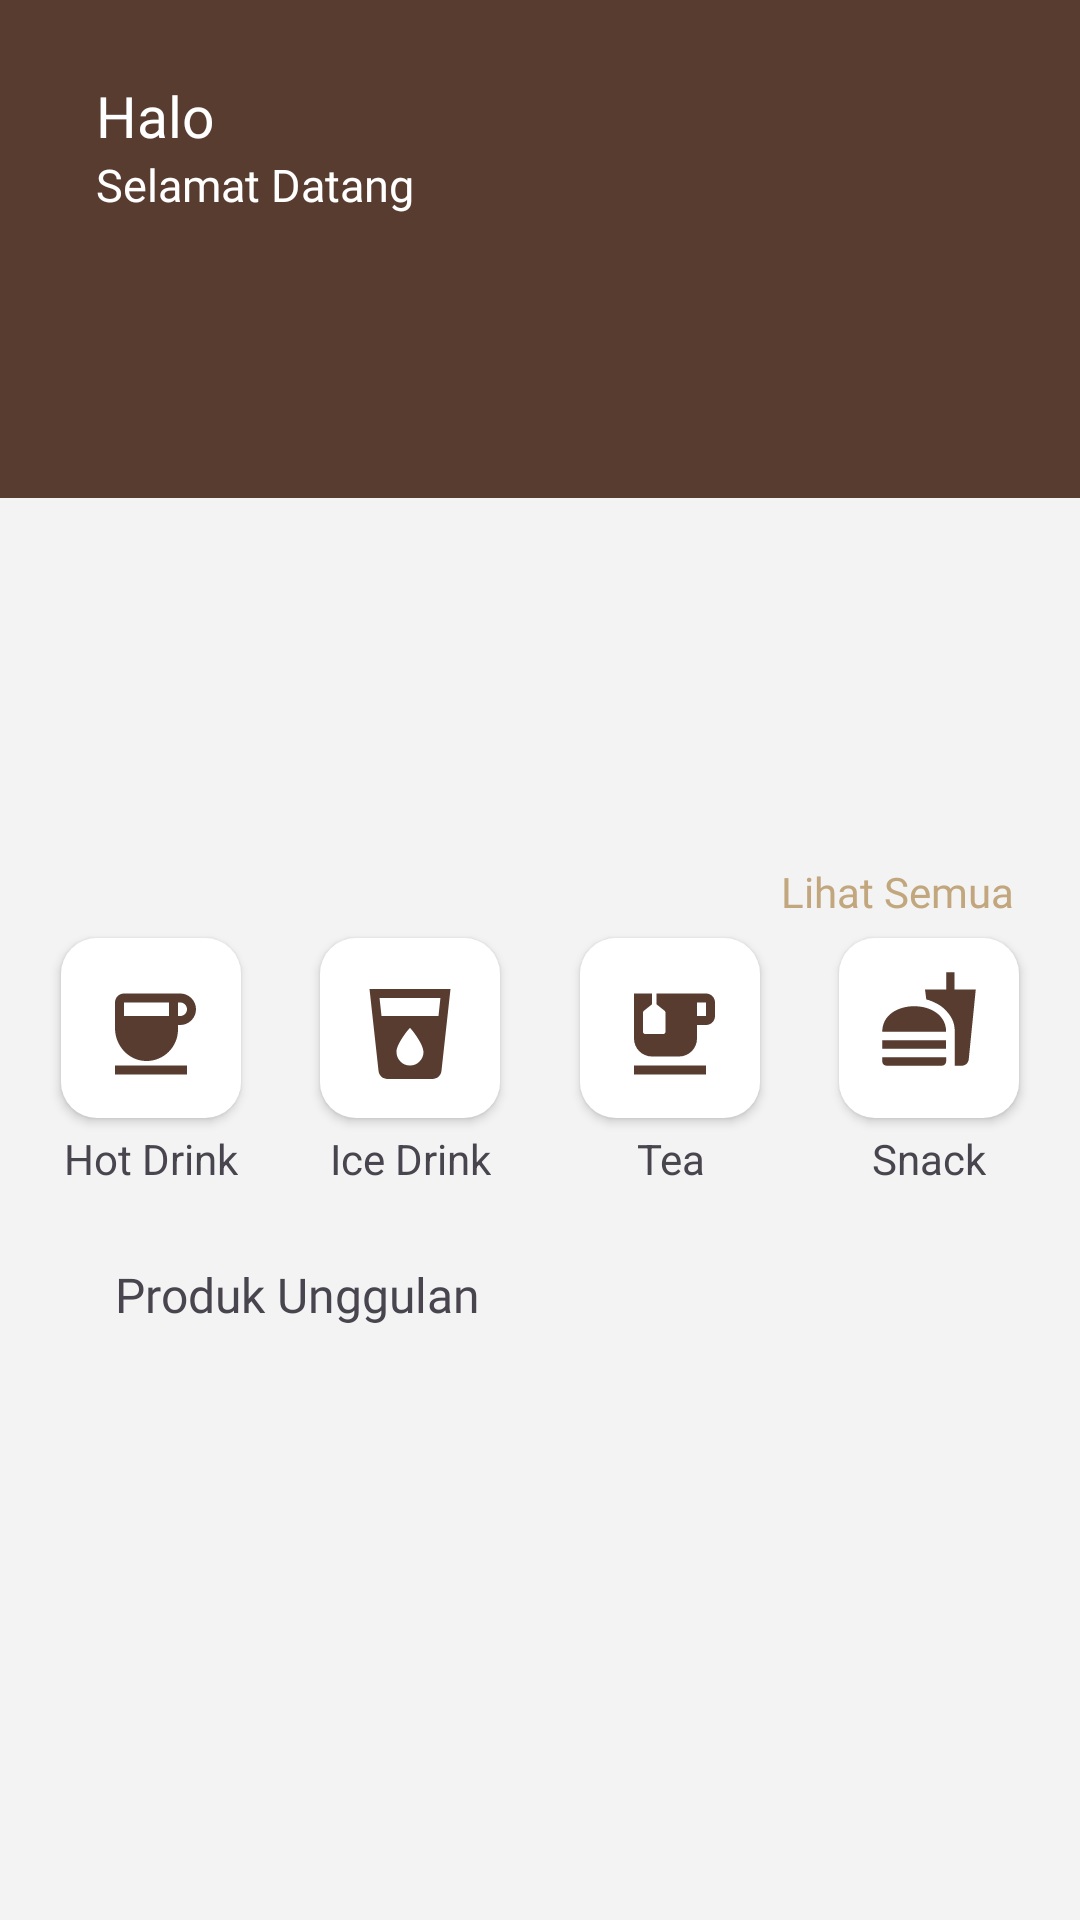

Reconstruct the res/layout file that produces this screen, plus the resources it refers to.
<!-- AndroidManifest.xml: application theme Theme.Coba_aplikasi -->
<!-- res/layout/fragment_home.xml -->
<?xml version="1.0" encoding="utf-8"?>
<FrameLayout xmlns:android="http://schemas.android.com/apk/res/android"
    xmlns:app="http://schemas.android.com/apk/res-auto"
    xmlns:tools="http://schemas.android.com/tools"
    android:layout_width="match_parent"
    android:layout_height="match_parent"
    android:background="#F3F3F3"
    tools:context=".HomeFragment">


    <androidx.constraintlayout.widget.ConstraintLayout
        android:id="@+id/main"
        android:layout_width="match_parent"
        android:layout_height="match_parent">


        <ImageView
            android:id="@+id/imageView3"
            android:layout_width="414dp"
            android:layout_height="211dp"
            android:layout_marginBottom="120dp"
            android:src="@drawable/search_btn_bg"
            app:layout_constraintBottom_toTopOf="@+id/textLihatmenu"
            app:layout_constraintEnd_toEndOf="parent" />

        <TextView
            android:id="@+id/textView5"
            android:layout_width="wrap_content"
            android:layout_height="wrap_content"
            android:layout_marginStart="32dp"
            android:layout_marginTop="69dp"
            android:fontFamily="@font/montserrat_medium"
            android:text="Halo"
            android:textColor="@color/white"
            android:textSize="19sp"

            app:layout_constraintStart_toStartOf="parent"
            app:layout_constraintTop_toTopOf="@+id/imageView3" />

        <TextView
            android:id="@+id/textView6"
            android:layout_width="wrap_content"
            android:layout_height="wrap_content"
            android:layout_marginStart="32dp"
            android:fontFamily="@font/montserrat_medium"
            android:text="Selamat Datang"
            android:textColor="@color/white"
            android:textSize="15sp"

            app:layout_constraintStart_toStartOf="parent"
            app:layout_constraintTop_toBottomOf="@+id/textView5" />

        <androidx.viewpager2.widget.ViewPager2
            android:id="@+id/sliderImage"
            android:layout_width="340dp"
            android:layout_height="210dp"
            app:layout_constraintBottom_toBottomOf="parent"
            app:layout_constraintEnd_toEndOf="parent"
            app:layout_constraintHorizontal_bias="0.492"
            app:layout_constraintStart_toStartOf="parent"
            app:layout_constraintTop_toTopOf="parent"
            app:layout_constraintVertical_bias="0.171" />

        <TextView
            android:id="@+id/textLihatmenu"
            android:layout_width="wrap_content"
            android:layout_height="wrap_content"
            android:layout_marginTop="4dp"
            android:layout_marginEnd="22dp"
            android:fontFamily="@font/montserrat_medium"
            android:text="Lihat Semua"
            android:textColor="#C2A67D"
            android:textSize="14sp"
            app:layout_constraintEnd_toEndOf="parent"
            app:layout_constraintTop_toBottomOf="@+id/sliderImage" />

        <Button
            android:id="@+id/buttonHotDrink"
            android:layout_width="60dp"
            android:layout_height="60dp"
            android:layout_margin="6dp"
            android:layout_marginTop="8dp"
            android:background="@drawable/square_button"
            android:drawableBottom="@drawable/ic_hotdrink"
            android:contentDescription="NULL"
            android:gravity="center"
            app:backgroundTint="@color/white"
            app:layout_constraintEnd_toStartOf="@+id/buttonIceDrink"
            app:layout_constraintHorizontal_chainStyle="spread"
            app:layout_constraintStart_toStartOf="parent"
            app:layout_constraintTop_toBottomOf="@+id/textLihatmenu" />

        <Button
            android:id="@+id/buttonIceDrink"
            android:layout_width="60dp"
            android:layout_height="60dp"
            android:layout_margin="6dp"
            android:layout_marginTop="8dp"
            android:background="@drawable/square_button"
            android:drawableBottom="@drawable/ic_icedrink"
            android:contentDescription="NULL"
            android:gravity="center"
            app:backgroundTint="@color/white"
            app:layout_constraintEnd_toStartOf="@+id/buttonTea"
            app:layout_constraintStart_toEndOf="@+id/buttonHotDrink"
            app:layout_constraintTop_toBottomOf="@+id/textLihatmenu" />

        <Button
            android:id="@+id/buttonTea"
            android:layout_width="60dp"
            android:layout_height="60dp"
            android:layout_margin="6dp"
            android:layout_marginTop="8dp"
            android:background="@drawable/square_button"
            android:drawableBottom="@drawable/ic_tea"
            android:contentDescription="NULL"
            android:gravity="center"
            app:backgroundTint="@color/white"
            app:layout_constraintEnd_toStartOf="@+id/buttonSnack"
            app:layout_constraintStart_toEndOf="@+id/buttonIceDrink"
            app:layout_constraintTop_toBottomOf="@+id/textLihatmenu" />

        <Button
            android:id="@+id/buttonSnack"
            android:layout_width="60dp"
            android:layout_height="60dp"
            android:layout_margin="6dp"
            android:layout_marginTop="8dp"
            android:background="@drawable/square_button"
            android:contentDescription="NULL"
            android:drawableTop="@drawable/ic_food"
            android:gravity="center"
            app:backgroundTint="@color/white"
            app:layout_constraintEnd_toEndOf="parent"
            app:layout_constraintStart_toEndOf="@+id/buttonTea"
            app:layout_constraintTop_toBottomOf="@+id/textLihatmenu" />

        <TextView
            android:id="@+id/textView1"
            android:layout_width="wrap_content"
            android:layout_height="wrap_content"
            android:layout_marginTop="4dp"
            android:gravity="center"
            android:text="Hot Drink"
            app:layout_constraintEnd_toEndOf="@id/buttonHotDrink"
            app:layout_constraintStart_toStartOf="@id/buttonHotDrink"
            app:layout_constraintTop_toBottomOf="@id/buttonHotDrink" />

        <TextView
            android:id="@+id/textView2"
            android:layout_width="wrap_content"
            android:layout_height="wrap_content"
            android:layout_marginTop="4dp"
            android:gravity="center"
            android:text="Ice Drink"
            app:layout_constraintEnd_toEndOf="@id/buttonIceDrink"
            app:layout_constraintStart_toStartOf="@id/buttonIceDrink"
            app:layout_constraintTop_toBottomOf="@id/buttonIceDrink" />

        <TextView
            android:id="@+id/textView3"
            android:layout_width="wrap_content"
            android:layout_height="wrap_content"
            android:layout_marginTop="4dp"
            android:gravity="center"
            android:text="Tea"
            app:layout_constraintEnd_toEndOf="@id/buttonTea"
            app:layout_constraintStart_toStartOf="@id/buttonTea"
            app:layout_constraintTop_toBottomOf="@id/buttonTea" />

        <TextView
            android:id="@+id/textView4"
            android:layout_width="wrap_content"
            android:layout_height="wrap_content"
            android:layout_marginTop="4dp"
            android:gravity="center"
            android:text="Snack"
            app:layout_constraintEnd_toEndOf="@id/buttonSnack"
            app:layout_constraintStart_toStartOf="@id/buttonSnack"
            app:layout_constraintTop_toBottomOf="@id/buttonSnack" />

        <TextView
            android:id="@+id/textView7"
            android:layout_width="wrap_content"
            android:layout_height="wrap_content"
            android:layout_marginTop="25dp"
            android:layout_marginEnd="200dp"
            android:fontFamily="@font/montserrat_semibold"
            android:text="Produk Unggulan"
            android:textSize="16sp"
            app:layout_constraintEnd_toEndOf="parent"
            app:layout_constraintTop_toBottomOf="@+id/textView1" />

        <androidx.recyclerview.widget.RecyclerView
            android:id="@+id/recycler_view"
            android:layout_width="match_parent"
            android:layout_height="wrap_content"
            app:layout_constraintBottom_toBottomOf="parent"
            app:layout_constraintEnd_toEndOf="parent"
            app:layout_constraintHorizontal_bias="0.0"
            app:layout_constraintStart_toStartOf="parent"
            app:layout_constraintTop_toTopOf="parent"
            app:layout_constraintVertical_bias="1.0" />

    </androidx.constraintlayout.widget.ConstraintLayout>

</FrameLayout>
<!-- resources referenced by this layout -->
<resources>
  <color name="white">#FFFFFFFF</color>
  <!-- drawable ic_food (drawable) -->
  <vector xmlns:android="http://schemas.android.com/apk/res/android" android:height="34dp" android:tint="#583C30" android:viewportHeight="24" android:viewportWidth="24" android:width="34dp">
        
      <path android:fillColor="@android:color/white" android:pathData="M18.06,22.99h1.66c0.84,0 1.53,-0.64 1.63,-1.46L23,5.05h-5L18,1h-1.97v4.05h-4.97l0.3,2.34c1.71,0.47 3.31,1.32 4.27,2.26 1.44,1.42 2.43,2.89 2.43,5.29v8.05zM1,21.99L1,21h15.03v0.99c0,0.55 -0.45,1 -1.01,1L2.01,22.99c-0.56,0 -1.01,-0.45 -1.01,-1zM16.03,14.99c0,-8 -15.03,-8 -15.03,0h15.03zM1.02,17h15v2h-15z"/>
      
  </vector>
  <!-- drawable ic_hotdrink (drawable) -->
  <vector xmlns:android="http://schemas.android.com/apk/res/android" android:height="36dp" android:tint="#583C30" android:viewportHeight="24" android:viewportWidth="24" android:width="36dp">
        
      <path android:fillColor="@android:color/white" android:pathData="M18.5,3H6C4.9,3 4,3.9 4,5v5.71c0,3.83 2.95,7.18 6.78,7.29c3.96,0.12 7.22,-3.06 7.22,-7v-1h0.5c1.93,0 3.5,-1.57 3.5,-3.5S20.43,3 18.5,3zM16,5v3H6V5H16zM18.5,8H18V5h0.5C19.33,5 20,5.67 20,6.5S19.33,8 18.5,8zM4,19h16v2H4V19z"/>
      
  </vector>
  <!-- drawable ic_icedrink (drawable) -->
  <vector xmlns:android="http://schemas.android.com/apk/res/android" android:height="36dp" android:tint="#583C30" android:viewportHeight="24" android:viewportWidth="24" android:width="36dp">
        
      <path android:fillColor="@android:color/white" android:pathData="M3,2l2.01,18.23C5.13,21.23 5.97,22 7,22h10c1.03,0 1.87,-0.77 1.99,-1.77L21,2L3,2zM12,19c-1.66,0 -3,-1.34 -3,-3 0,-2 3,-5.4 3,-5.4s3,3.4 3,5.4c0,1.66 -1.34,3 -3,3zM18.33,8L5.67,8l-0.44,-4h13.53l-0.43,4z"/>
      
  </vector>
  <!-- drawable ic_tea (drawable) -->
  <vector xmlns:android="http://schemas.android.com/apk/res/android" android:height="36dp" android:tint="#583C30" android:viewportHeight="24" android:viewportWidth="24" android:width="36dp">
        
      <path android:fillColor="@android:color/white" android:pathData="M20,3H9v2.4l1.81,1.45C10.93,6.94 11,7.09 11,7.24v4.26c0,0.28 -0.22,0.5 -0.5,0.5h-4C6.22,12 6,11.78 6,11.5V7.24c0,-0.15 0.07,-0.3 0.19,-0.39L8,5.4V3H4v10c0,2.21 1.79,4 4,4h6c2.21,0 4,-1.79 4,-4v-3h2c1.11,0 2,-0.9 2,-2V5C22,3.89 21.11,3 20,3zM20,8h-2V5h2V8z"/>
        
      <path android:fillColor="@android:color/white" android:pathData="M4,19h16v2h-16z"/>
      
  </vector>
  <!-- drawable search_btn_bg (drawable) -->
  <?xml version="1.0" encoding="utf-8"?>
  <shape xmlns:android="http://schemas.android.com/apk/res/android">
      <solid android:color="@color/choco"/> 
      <corners android:radius="0dp"/> 
      <padding android:left="10dp" android:top="10dp" android:right="10dp" android:bottom="10dp"/>
      <size android:width="200dp" android:height="100dp"/> 
  </shape>
  <!-- drawable square_button (drawable) -->
  <?xml version="1.0" encoding="utf-8"?>
  <shape xmlns:android="http://schemas.android.com/apk/res/android">
      <solid android:color="#C2A67D"/> 
      <corners android:radius="12dp"/> 
      <padding android:left="10dp" android:top="10dp" android:right="10dp" android:bottom="10dp"/>
      <size android:width="100dp" android:height="100dp"/> 
  </shape>
  <style name="Theme.Coba_aplikasi" parent="Base.Theme.Coba_aplikasi" />
  <color name="choco">#FF583C30</color>
  <style name="Base.Theme.Coba_aplikasi" parent="Theme.Material3.DayNight.NoActionBar">
          
          
      </style>
</resources>
